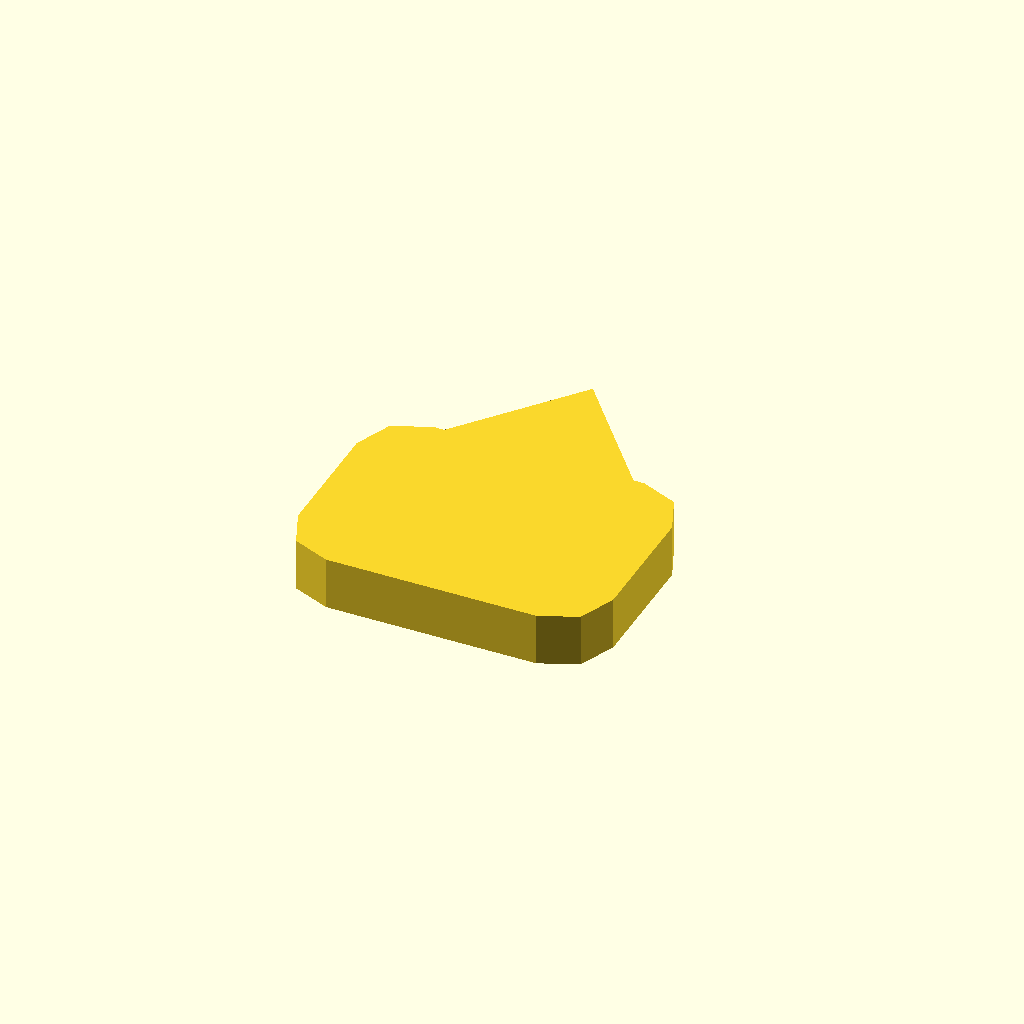
Cell 1 — every parameter at its default value.
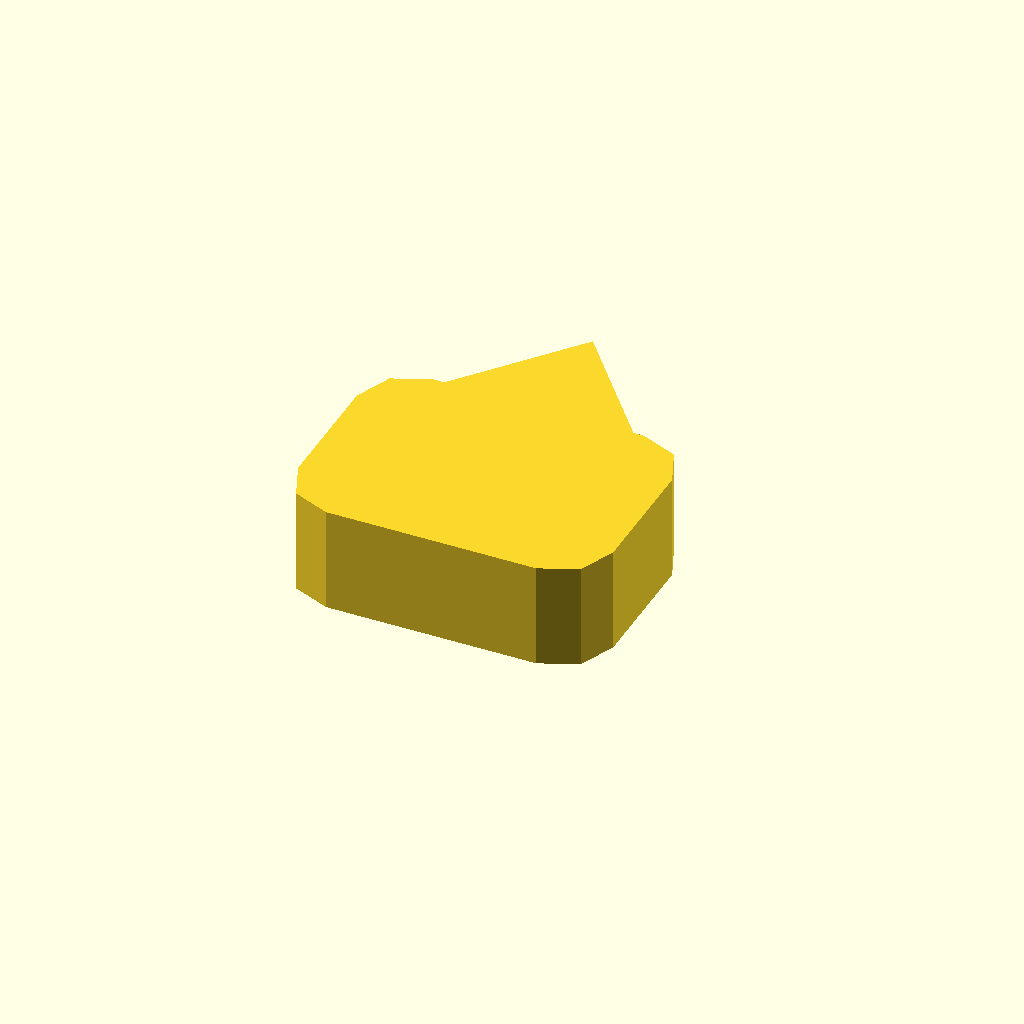
Cell 2: profile_height = 10 (everything else at default).
One fixed orthographic camera (rotation 55°, 0°, 25°; colour scheme Cornfield) for every cell.
Source of the model, optional_data/data/sketch1/pawls/part_0096.scad:
$fn = 32;

// ----------------------------------------------------------------------
// Ratchet pawl: 30 x 22 mm body, beak 11 mm сверху
// ----------------------------------------------------------------------

// --- parameters (mm) ---
profile_height = 5;       // extrusion height
profile_points = 15;      // points of the closed outline

profile = [[0, 5], [1.464, 1.464], [5, 0], [25, 0], [28.536, 1.464], [30, 5], [30, 17], [28.536, 20.536], [25, 22], [24, 22], [15, 33], [6, 22], [5, 22], [1.464, 20.536], [0, 17]];  // single closed polygon, 15 points, counter clockwise

// --- the one profile operation ---
linear_extrude(height = profile_height) polygon(points = profile);
Customizer parameters (derived from the source; name, type, default, range or options):
profile_height: number, default 5
profile_points: number, default 15
